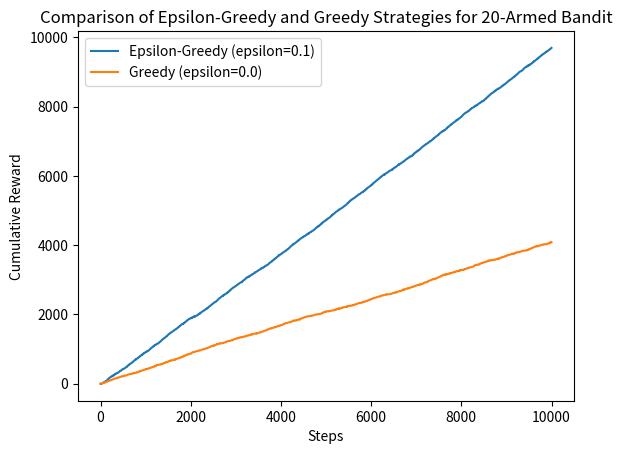

Here is the Python script that generated this plot:
import numpy as np
import matplotlib.pyplot as plt

# Set up the k-armed bandit problem
class KArmedBandit:
    def __init__(self, k=10):
        self.k = k
        # Initialize the true action values (mean reward) for each arm
        self.q_true = np.random.normal(0, 1, k)

    def step(self, action):
        # Reward is sampled from a normal distribution centered at the true value of the action
        reward = np.random.normal(self.q_true[action], 1)
        return reward

# Q-learning agent
class QLearningAgent:
    def __init__(self, k=10, alpha=0.1, epsilon=0.1):
        self.k = k
        self.alpha = alpha  # Learning rate/step size
        self.epsilon = epsilon  # Exploration rate (0 for greedy method)
        self.q_estimates = np.zeros(k)  # Estimated action values
        self.action_counts = np.zeros(k)  # Counts for each action

    def choose_action(self):
        if self.epsilon > 0 and np.random.rand() < self.epsilon:
            return np.random.choice(self.k)  # Explore
        else:
            return np.argmax(self.q_estimates)  # Exploit

    def update_q(self, action, reward):
        # Incremental Q-learning update
        self.q_estimates[action] += self.alpha * (reward - self.q_estimates[action])
        self.action_counts[action] += 1

# Training function for an agent
def train(agent, bandit, steps=1000):
    rewards = np.zeros(steps)
    for step in range(steps):
        action = agent.choose_action()
        reward = bandit.step(action)
        agent.update_q(action, reward)
        rewards[step] = reward
    return rewards

k = 20
n = 10000

bandit = KArmedBandit(k)

# Epsilon-greedy (e.g., epsilon = 0.1)
epsilon_greedy_agent = QLearningAgent(k, alpha=1/n, epsilon=0.1)
epsilon_greedy_rewards = train(epsilon_greedy_agent, bandit, n)

#Purely greedy (epsilon = 0)
greedy_agent = QLearningAgent(k, alpha=1/n, epsilon=0.0)
greedy_rewards = train(greedy_agent, bandit, n)

plt.plot(np.cumsum(epsilon_greedy_rewards), label='Epsilon-Greedy (epsilon=0.1)')
plt.plot(np.cumsum(greedy_rewards), label='Greedy (epsilon=0.0)')
plt.xlabel('Steps')
plt.ylabel('Cumulative Reward')
plt.title(f'Comparison of Epsilon-Greedy and Greedy Strategies for {k}-Armed Bandit')
plt.legend()
plt.show()
